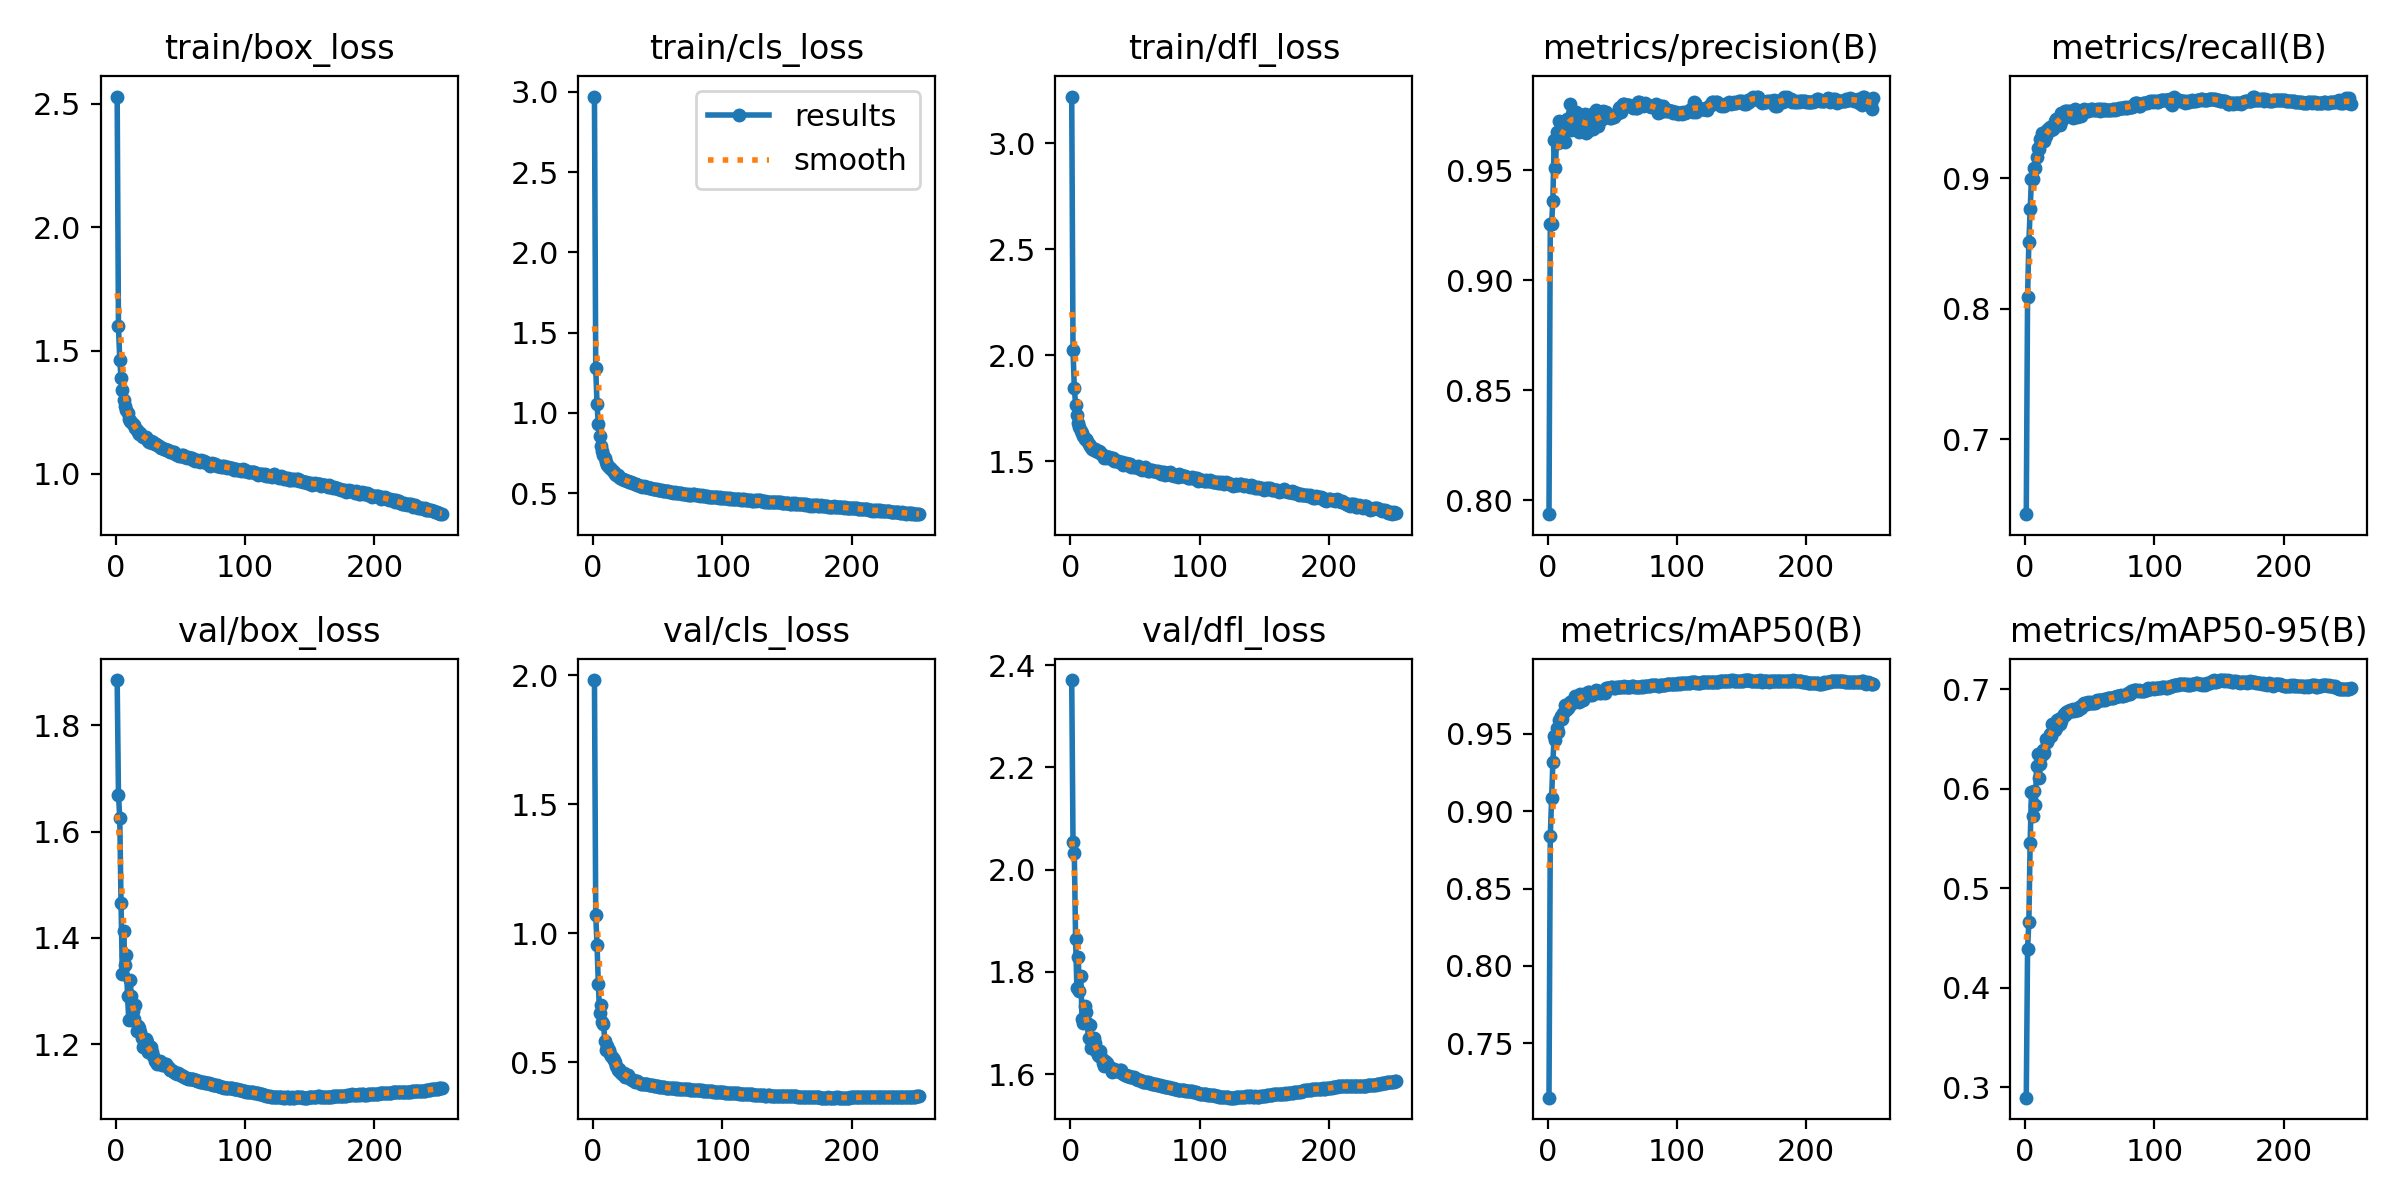

The table this chart was drawn from, first rows:
epoch, train/box_loss, train/cls_loss, train/dfl_loss, metrics/precision(B), metrics/recall(B), metrics/mAP50(B), metrics/mAP50-95(B), val/box_loss, val/cls_loss, val/dfl_loss, lr/pg0, lr/pg1, lr/pg2
1, 2.529, 2.972, 3.22, 0.7937, 0.6426, 0.7149, 0.2895, 1.885, 1.982, 2.371, 0.003331, 0.003331, 0.003331
2, 1.599, 1.278, 2.025, 0.9258, 0.8091, 0.8839, 0.4388, 1.669, 1.071, 2.054, 0.006642, 0.006642, 0.006642
3, 1.461, 1.052, 1.847, 0.9255, 0.8509, 0.9085, 0.4664, 1.626, 0.955, 2.033, 0.009931, 0.009931, 0.009931
4, 1.39, 0.9309, 1.768, 0.9364, 0.8763, 0.9318, 0.5455, 1.465, 0.8046, 1.864, 0.009901, 0.009901, 0.009901
5, 1.341, 0.8534, 1.72, 0.9638, 0.8996, 0.9483, 0.597, 1.332, 0.6907, 1.768, 0.009868, 0.009868, 0.009868
6, 1.3, 0.7934, 1.679, 0.9509, 0.8995, 0.9458, 0.5726, 1.413, 0.7218, 1.829, 0.009835, 0.009835, 0.009835
7, 1.277, 0.7605, 1.663, 0.9675, 0.9078, 0.9535, 0.598, 1.349, 0.6581, 1.763, 0.009802, 0.009802, 0.009802
8, 1.259, 0.7382, 1.641, 0.9627, 0.9076, 0.9511, 0.5838, 1.367, 0.6506, 1.791, 0.009769, 0.009769, 0.009769
9, 1.246, 0.7181, 1.633, 0.9725, 0.916, 0.9589, 0.6231, 1.291, 0.5835, 1.709, 0.009736, 0.009736, 0.009736
10, 1.222, 0.6918, 1.617, 0.9712, 0.9231, 0.9616, 0.6349, 1.245, 0.5482, 1.7, 0.009703, 0.009703, 0.009703
11, 1.216, 0.6756, 1.604, 0.964, 0.9221, 0.9599, 0.6104, 1.32, 0.5627, 1.733, 0.00967, 0.00967, 0.00967
12, 1.212, 0.6638, 1.605, 0.964, 0.93, 0.9633, 0.6248, 1.29, 0.5462, 1.721, 0.009637, 0.009637, 0.009637
13, 1.201, 0.6571, 1.594, 0.9631, 0.9348, 0.9684, 0.6337, 1.262, 0.5333, 1.7, 0.009604, 0.009604, 0.009604
14, 1.196, 0.6469, 1.583, 0.972, 0.93, 0.9655, 0.6392, 1.247, 0.5242, 1.67, 0.009571, 0.009571, 0.009571
15, 1.188, 0.6356, 1.571, 0.9736, 0.9287, 0.968, 0.6358, 1.273, 0.5179, 1.697, 0.009538, 0.009538, 0.009538
16, 1.18, 0.6307, 1.566, 0.9697, 0.9319, 0.9667, 0.65, 1.225, 0.5076, 1.652, 0.009505, 0.009505, 0.009505
17, 1.171, 0.6201, 1.559, 0.9804, 0.9367, 0.9705, 0.6468, 1.235, 0.5026, 1.657, 0.009472, 0.009472, 0.009472
18, 1.163, 0.612, 1.552, 0.9684, 0.9376, 0.9691, 0.6499, 1.231, 0.4874, 1.67, 0.009439, 0.009439, 0.009439
19, 1.167, 0.6105, 1.557, 0.9757, 0.939, 0.9712, 0.6553, 1.222, 0.4713, 1.661, 0.009406, 0.009406, 0.009406
20, 1.153, 0.5978, 1.546, 0.9751, 0.9368, 0.9709, 0.6534, 1.212, 0.4759, 1.646, 0.009373, 0.009373, 0.009373
21, 1.148, 0.5947, 1.543, 0.9728, 0.9386, 0.9743, 0.6651, 1.195, 0.4647, 1.637, 0.00934, 0.00934, 0.00934
22, 1.151, 0.5889, 1.547, 0.9766, 0.9376, 0.9709, 0.6633, 1.196, 0.4557, 1.635, 0.009307, 0.009307, 0.009307
23, 1.149, 0.5861, 1.544, 0.9682, 0.9438, 0.9723, 0.6587, 1.21, 0.4559, 1.646, 0.009274, 0.009274, 0.009274
24, 1.141, 0.5832, 1.535, 0.9674, 0.9449, 0.9706, 0.6608, 1.204, 0.4573, 1.633, 0.009241, 0.009241, 0.009241
25, 1.135, 0.5797, 1.53, 0.9753, 0.9437, 0.9754, 0.6695, 1.186, 0.4449, 1.621, 0.009208, 0.009208, 0.009208
26, 1.129, 0.5734, 1.517, 0.9753, 0.9414, 0.9721, 0.6697, 1.187, 0.447, 1.617, 0.009175, 0.009175, 0.009175
27, 1.132, 0.5756, 1.526, 0.9733, 0.9406, 0.9716, 0.6646, 1.194, 0.4502, 1.626, 0.009142, 0.009142, 0.009142
28, 1.125, 0.5682, 1.518, 0.9689, 0.95, 0.976, 0.6684, 1.185, 0.4397, 1.622, 0.009109, 0.009109, 0.009109
29, 1.129, 0.5708, 1.523, 0.9755, 0.9446, 0.976, 0.6718, 1.178, 0.4354, 1.616, 0.009076, 0.009076, 0.009076
30, 1.123, 0.5655, 1.522, 0.967, 0.9496, 0.9758, 0.6751, 1.167, 0.4328, 1.614, 0.009043, 0.009043, 0.009043
31, 1.122, 0.5648, 1.517, 0.9679, 0.9517, 0.977, 0.6742, 1.168, 0.4301, 1.613, 0.00901, 0.00901, 0.00901
32, 1.119, 0.5592, 1.512, 0.9727, 0.9517, 0.9768, 0.6767, 1.162, 0.4249, 1.605, 0.008977, 0.008977, 0.008977
33, 1.113, 0.5569, 1.514, 0.9715, 0.9517, 0.9749, 0.6777, 1.166, 0.4282, 1.608, 0.008944, 0.008944, 0.008944
34, 1.107, 0.5532, 1.5, 0.9756, 0.9475, 0.9753, 0.6765, 1.168, 0.4283, 1.609, 0.008911, 0.008911, 0.008911
35, 1.104, 0.5476, 1.503, 0.9689, 0.9512, 0.9755, 0.6791, 1.163, 0.4226, 1.607, 0.008878, 0.008878, 0.008878
36, 1.104, 0.545, 1.502, 0.9721, 0.9503, 0.9764, 0.6789, 1.161, 0.4201, 1.606, 0.008845, 0.008845, 0.008845
37, 1.101, 0.5435, 1.501, 0.9777, 0.9458, 0.9782, 0.6803, 1.16, 0.4181, 1.606, 0.008812, 0.008812, 0.008812
38, 1.1, 0.5382, 1.496, 0.9758, 0.947, 0.9776, 0.678, 1.163, 0.4173, 1.609, 0.008779, 0.008779, 0.008779
39, 1.098, 0.541, 1.494, 0.9704, 0.9529, 0.9774, 0.6795, 1.163, 0.417, 1.608, 0.008746, 0.008746, 0.008746
40, 1.095, 0.5391, 1.497, 0.9727, 0.947, 0.9766, 0.6788, 1.158, 0.4158, 1.603, 0.008713, 0.008713, 0.008713
41, 1.092, 0.5366, 1.485, 0.973, 0.9481, 0.9763, 0.6795, 1.154, 0.4151, 1.6, 0.00868, 0.00868, 0.00868
42, 1.089, 0.5355, 1.486, 0.9751, 0.9479, 0.978, 0.6823, 1.152, 0.4147, 1.599, 0.008647, 0.008647, 0.008647
43, 1.088, 0.5297, 1.491, 0.9769, 0.9479, 0.978, 0.6815, 1.151, 0.4127, 1.598, 0.008614, 0.008614, 0.008614
44, 1.09, 0.5314, 1.482, 0.9754, 0.9501, 0.9766, 0.6834, 1.149, 0.4138, 1.597, 0.008581, 0.008581, 0.008581
45, 1.088, 0.5302, 1.487, 0.9764, 0.9504, 0.9793, 0.6848, 1.148, 0.4117, 1.596, 0.008548, 0.008548, 0.008548
46, 1.083, 0.5237, 1.488, 0.975, 0.953, 0.9797, 0.6864, 1.145, 0.4106, 1.595, 0.008515, 0.008515, 0.008515
47, 1.077, 0.5227, 1.474, 0.9741, 0.9522, 0.9797, 0.6857, 1.145, 0.4095, 1.594, 0.008482, 0.008482, 0.008482
48, 1.079, 0.5243, 1.48, 0.9738, 0.9517, 0.9795, 0.6851, 1.145, 0.409, 1.595, 0.008449, 0.008449, 0.008449
49, 1.075, 0.5231, 1.475, 0.9741, 0.9516, 0.9799, 0.6868, 1.144, 0.4076, 1.594, 0.008416, 0.008416, 0.008416
50, 1.075, 0.5191, 1.471, 0.9746, 0.9523, 0.9801, 0.6862, 1.143, 0.4074, 1.592, 0.008383, 0.008383, 0.008383
51, 1.075, 0.5171, 1.472, 0.9742, 0.9526, 0.9795, 0.6867, 1.141, 0.4063, 1.591, 0.00835, 0.00835, 0.00835
52, 1.075, 0.5186, 1.476, 0.9752, 0.9531, 0.9796, 0.6865, 1.139, 0.4052, 1.589, 0.008317, 0.008317, 0.008317
53, 1.069, 0.5202, 1.472, 0.9758, 0.9522, 0.9801, 0.6859, 1.138, 0.4046, 1.589, 0.008284, 0.008284, 0.008284
54, 1.067, 0.5154, 1.465, 0.976, 0.9525, 0.9803, 0.6859, 1.137, 0.4038, 1.588, 0.008251, 0.008251, 0.008251
55, 1.065, 0.5122, 1.461, 0.9782, 0.9522, 0.9803, 0.6873, 1.136, 0.4036, 1.587, 0.008218, 0.008218, 0.008218
56, 1.069, 0.5146, 1.464, 0.9788, 0.9527, 0.9805, 0.6892, 1.135, 0.4025, 1.586, 0.008185, 0.008185, 0.008185
57, 1.065, 0.5134, 1.461, 0.9764, 0.9531, 0.9804, 0.6889, 1.135, 0.4021, 1.585, 0.008152, 0.008152, 0.008152
58, 1.065, 0.5118, 1.471, 0.9802, 0.9518, 0.9803, 0.6888, 1.134, 0.4018, 1.585, 0.008119, 0.008119, 0.008119
59, 1.063, 0.5085, 1.462, 0.9804, 0.9526, 0.9812, 0.6887, 1.134, 0.4013, 1.584, 0.008086, 0.008086, 0.008086
60, 1.056, 0.5079, 1.454, 0.9797, 0.9522, 0.9806, 0.689, 1.134, 0.4007, 1.584, 0.008053, 0.008053, 0.008053
... 192 more rows
